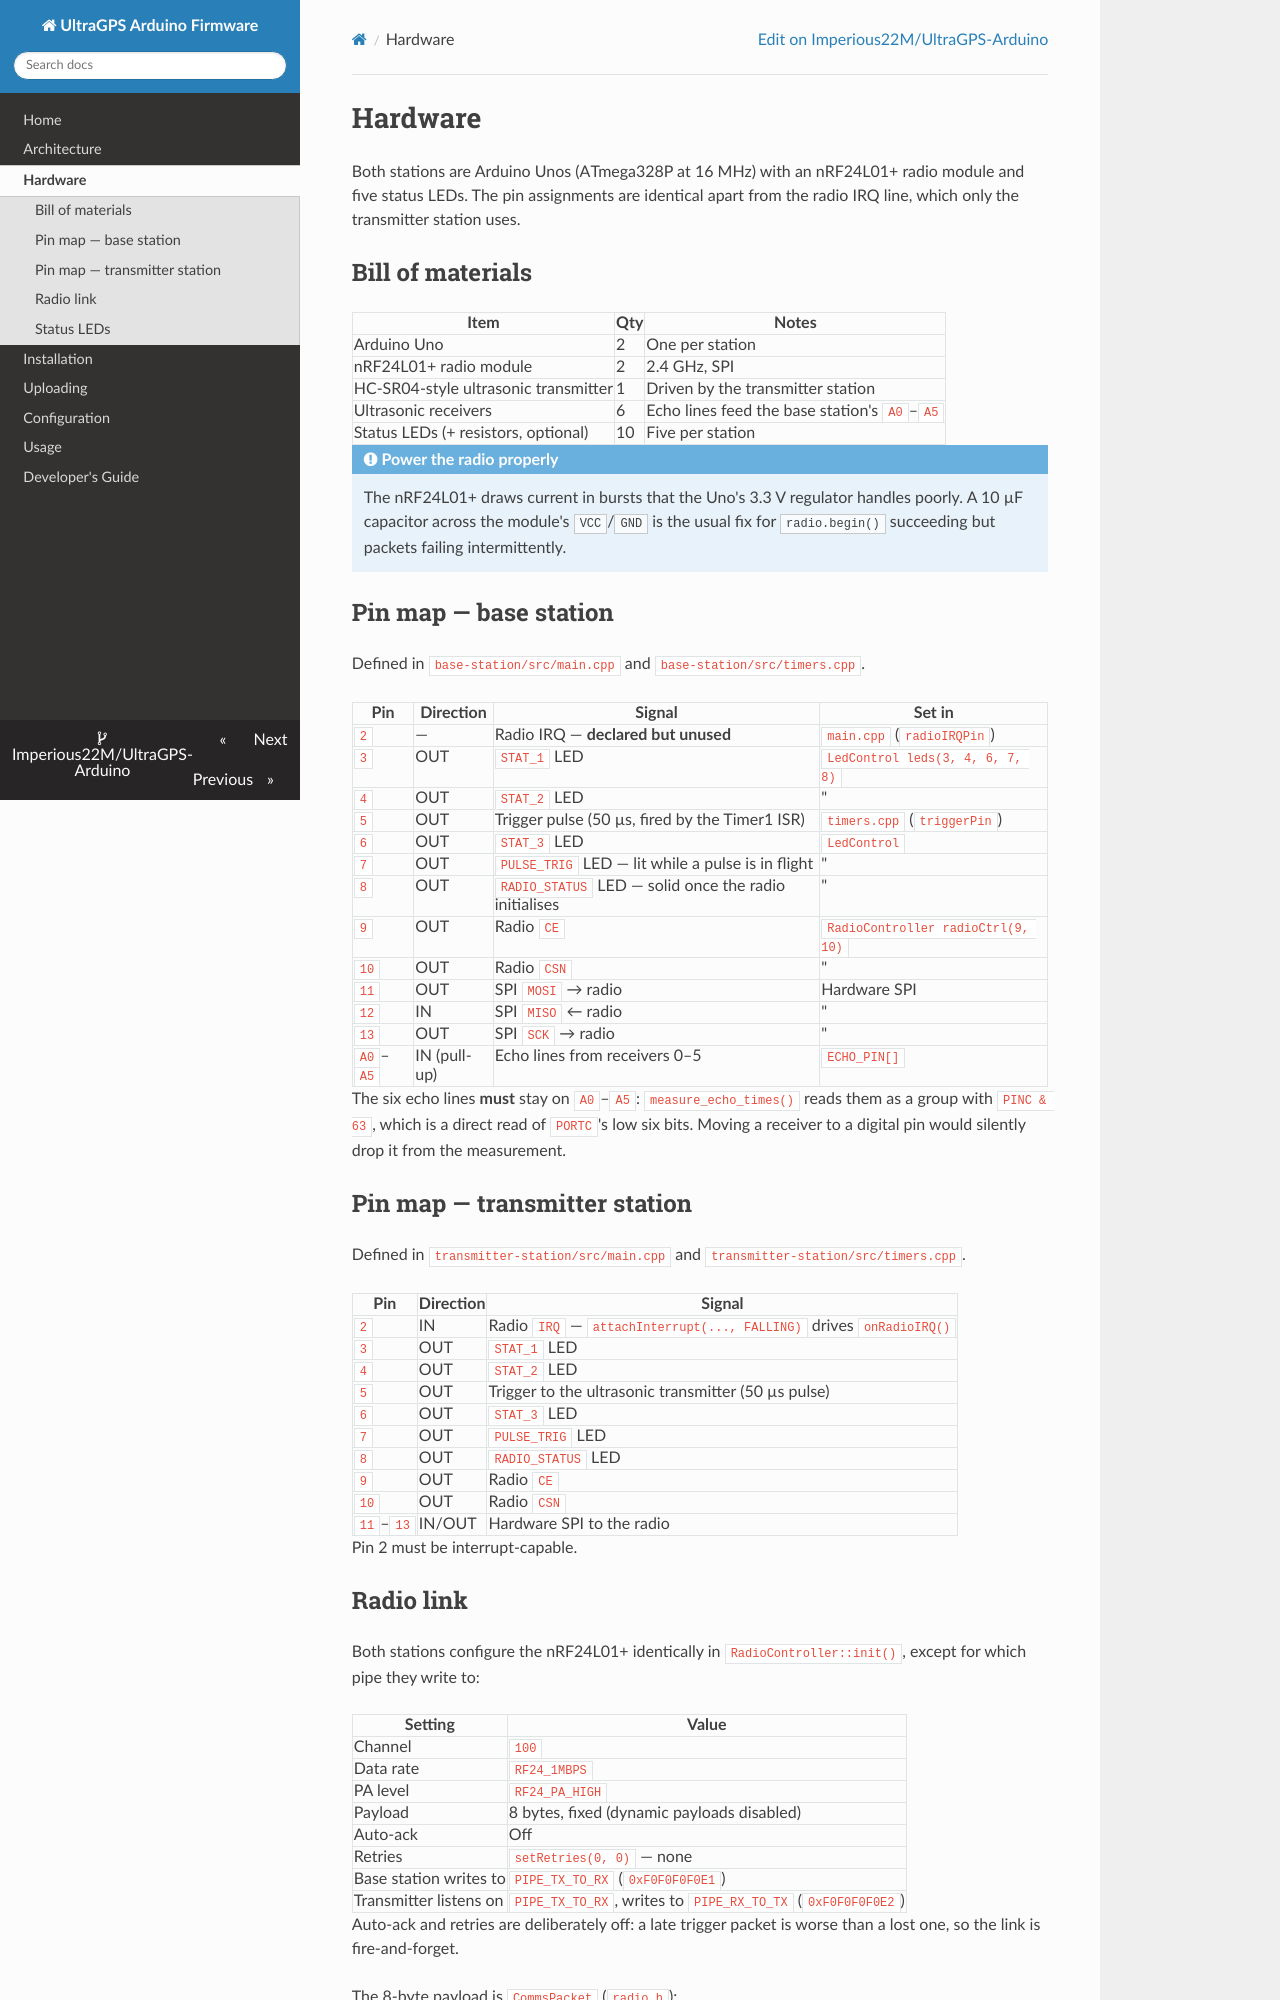

repository: Imperious22M/UltraGPS-Arduino · page: hardware/index.html · generator: mkdocs

# Hardware

Both stations are Arduino Unos (ATmega328P at 16 MHz) with an nRF24L01+ radio
module and five status LEDs. The pin assignments are identical apart from the
radio IRQ line, which only the transmitter station uses.

## Bill of materials

| Item | Qty | Notes |
|------|-----|-------|
| Arduino Uno | 2 | One per station |
| nRF24L01+ radio module | 2 | 2.4 GHz, SPI |
| HC-SR04-style ultrasonic transmitter | 1 | Driven by the transmitter station |
| Ultrasonic receivers | 6 | Echo lines feed the base station's `A0`–`A5` |
| Status LEDs (+ resistors, optional) | 10 | Five per station |

!!! note "Power the radio properly"
    The nRF24L01+ draws current in bursts that the Uno's 3.3 V regulator handles
    poorly. A 10 µF capacitor across the module's `VCC`/`GND` is the usual fix
    for `radio.begin()` succeeding but packets failing intermittently.

## Pin map — base station

Defined in `base-station/src/main.cpp` and `base-station/src/timers.cpp`.

| Pin | Direction | Signal | Set in |
|-----|-----------|--------|--------|
| `2` | — | Radio IRQ — **declared but unused** | `main.cpp` (`radioIRQPin`) |
| `3` | OUT | `STAT_1` LED | `LedControl leds(3, 4, 6, 7, 8)` |
| `4` | OUT | `STAT_2` LED | " |
| `5` | OUT | Trigger pulse (50 µs, fired by the Timer1 ISR) | `timers.cpp` (`triggerPin`) |
| `6` | OUT | `STAT_3` LED | `LedControl` |
| `7` | OUT | `PULSE_TRIG` LED — lit while a pulse is in flight | " |
| `8` | OUT | `RADIO_STATUS` LED — solid once the radio initialises | " |
| `9` | OUT | Radio `CE` | `RadioController radioCtrl(9, 10)` |
| `10` | OUT | Radio `CSN` | " |
| `11` | OUT | SPI `MOSI` → radio | Hardware SPI |
| `12` | IN | SPI `MISO` ← radio | " |
| `13` | OUT | SPI `SCK` → radio | " |
| `A0`–`A5` | IN (pull-up) | Echo lines from receivers 0–5 | `ECHO_PIN[]` |

The six echo lines **must** stay on `A0`–`A5`: `measure_echo_times()` reads them
as a group with `PINC & 63`, which is a direct read of `PORTC`'s low six bits.
Moving a receiver to a digital pin would silently drop it from the measurement.

## Pin map — transmitter station

Defined in `transmitter-station/src/main.cpp` and
`transmitter-station/src/timers.cpp`.

| Pin | Direction | Signal |
|-----|-----------|--------|
| `2` | IN | Radio `IRQ` — `attachInterrupt(..., FALLING)` drives `onRadioIRQ()` |
| `3` | OUT | `STAT_1` LED |
| `4` | OUT | `STAT_2` LED |
| `5` | OUT | Trigger to the ultrasonic transmitter (50 µs pulse) |
| `6` | OUT | `STAT_3` LED |
| `7` | OUT | `PULSE_TRIG` LED |
| `8` | OUT | `RADIO_STATUS` LED |
| `9` | OUT | Radio `CE` |
| `10` | OUT | Radio `CSN` |
| `11`–`13` | IN/OUT | Hardware SPI to the radio |

Pin 2 must be interrupt-capable.
